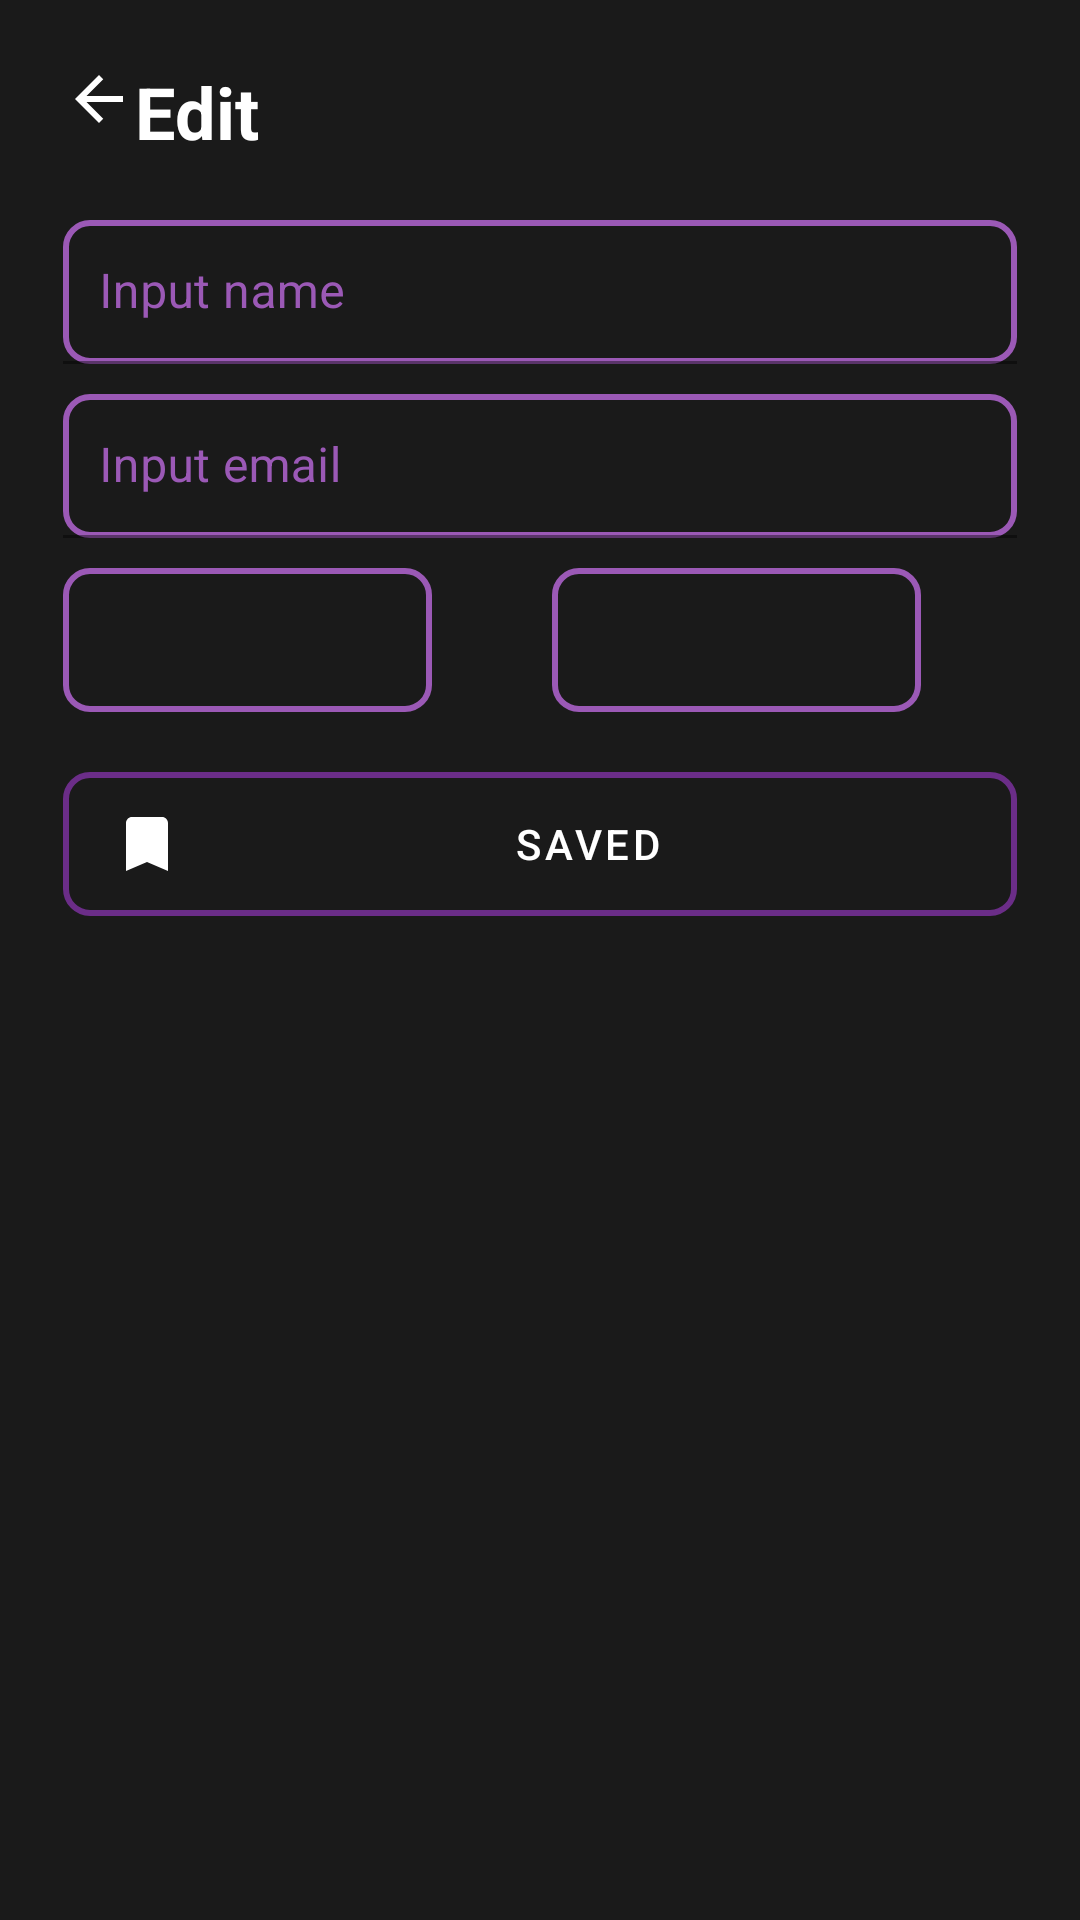

Android layout source for this screen:
<!-- AndroidManifest.xml: application theme Theme.SmartNews -->
<!-- res/layout/activity_edit_profile.xml -->
<?xml version="1.0" encoding="utf-8"?>
<ScrollView xmlns:android="http://schemas.android.com/apk/res/android"
    xmlns:app="http://schemas.android.com/apk/res-auto"
    android:layout_width="match_parent"
    android:layout_height="match_parent"
    android:background="#1A1A1A"
    android:fillViewport="true">

    <androidx.constraintlayout.widget.ConstraintLayout
        android:id="@+id/main"
        android:layout_width="match_parent"
        android:layout_height="wrap_content"
        android:padding="16dp">

        <androidx.constraintlayout.widget.Guideline
            android:id="@+id/guidelineVertical1"
            android:layout_width="wrap_content"
            android:layout_height="wrap_content"
            android:orientation="vertical"
            app:layout_constraintGuide_begin="5dp" />

        <androidx.constraintlayout.widget.Guideline
            android:id="@+id/guidelineVertical2"
            android:layout_width="wrap_content"
            android:layout_height="wrap_content"
            android:orientation="vertical"
            app:layout_constraintGuide_end="5dp" />

        <androidx.constraintlayout.widget.Guideline
            android:id="@+id/guidelineHorizontal1"
            android:layout_width="wrap_content"
            android:layout_height="wrap_content"
            android:orientation="horizontal"
            app:layout_constraintGuide_begin="5dp" />

        <androidx.constraintlayout.widget.Guideline
            android:id="@+id/guidelineHorizontal2"
            android:layout_width="wrap_content"
            android:layout_height="wrap_content"
            android:orientation="horizontal"
            app:layout_constraintGuide_end="5dp" />

        <ImageButton
            android:id="@+id/btnBack"
            android:layout_width="24dp"
            android:layout_height="24dp"
            android:src="@drawable/ic_arrow_back"
            android:background="?attr/selectableItemBackgroundBorderless"
            android:contentDescription="@string/back_button"
            app:tint="#FFFFFF"
            app:layout_constraintStart_toStartOf="@id/guidelineVertical1"
            app:layout_constraintTop_toTopOf="@id/guidelineHorizontal1" />

        <TextView
            android:id="@+id/text"
            android:layout_width="0dp"
            android:layout_height="wrap_content"
            android:text="@string/edit_profile_title"
            android:textColor="#FFFFFF"
            android:textSize="24sp"
            android:textStyle="bold"
            app:layout_constraintStart_toEndOf="@id/btnBack"
            app:layout_constraintEnd_toEndOf="@id/guidelineVertical2"
            app:layout_constraintTop_toTopOf="@id/guidelineHorizontal1" />

        <com.google.android.material.textfield.TextInputLayout
            android:id="@+id/tilName"
            android:layout_width="0dp"
            android:layout_height="wrap_content"
            android:hint="@string/name_hint"
            android:textColorHint="#9B59B6"
            app:boxStrokeColor="#9B59B6"
            app:layout_constraintStart_toStartOf="@id/guidelineVertical1"
            app:layout_constraintEnd_toEndOf="@id/guidelineVertical2"
            app:layout_constraintTop_toBottomOf="@id/text"
            android:layout_marginTop="20dp">

            <com.google.android.material.textfield.TextInputEditText
                android:id="@+id/etName"
                android:layout_width="match_parent"
                android:layout_height="wrap_content"
                android:background="@drawable/edittext_border"
                android:textColor="#FFFFFF"
                android:textColorHint="#9B59B6"
                android:padding="12dp"
                android:minHeight="48dp" />
        </com.google.android.material.textfield.TextInputLayout>

        <com.google.android.material.textfield.TextInputLayout
            android:id="@+id/tilEmail"
            android:layout_width="0dp"
            android:layout_height="wrap_content"
            android:hint="@string/email_hint"
            android:textColorHint="#9B59B6"
            app:boxStrokeColor="#9B59B6"
            app:layout_constraintStart_toStartOf="@id/guidelineVertical1"
            app:layout_constraintEnd_toEndOf="@id/guidelineVertical2"
            app:layout_constraintTop_toBottomOf="@id/tilName"
            android:layout_marginTop="10dp">

            <com.google.android.material.textfield.TextInputEditText
                android:id="@+id/etEmail"
                android:layout_width="match_parent"
                android:layout_height="wrap_content"
                android:background="@drawable/edittext_border"
                android:inputType="textEmailAddress"
                android:textColor="#FFFFFF"
                android:textColorHint="#9B59B6"
                android:padding="12dp"
                android:minHeight="48dp" />
        </com.google.android.material.textfield.TextInputLayout>

        <LinearLayout
            android:id="@+id/llSpinners"
            android:layout_width="0dp"
            android:layout_height="wrap_content"
            android:orientation="horizontal"
            app:layout_constraintStart_toStartOf="@id/guidelineVertical1"
            app:layout_constraintEnd_toEndOf="@id/guidelineVertical2"
            app:layout_constraintTop_toBottomOf="@id/tilEmail"
            android:layout_marginTop="10dp">

            <LinearLayout
                android:layout_width="0dp"
                android:layout_height="wrap_content"
                android:layout_weight="1"
                android:orientation="horizontal">

                <Spinner
                    android:id="@+id/spLanguage"
                    android:layout_width="0dp"
                    android:layout_height="48dp"
                    android:layout_weight="1"
                    android:background="@drawable/edittext_border"
                    android:paddingStart="12dp"
                    android:paddingEnd="12dp"
                    android:textColor="#FFFFFF" />

                <ImageView
                    android:id="@+id/ivLanguageIcon"
                    android:layout_width="24dp"
                    android:layout_height="24dp"
                    android:layout_gravity="center"
                    android:layout_marginStart="8dp"
                    android:contentDescription="@string/language_icon_desc"
                    app:tint="#FFFFFF" />
            </LinearLayout>

            <LinearLayout
                android:layout_width="0dp"
                android:layout_height="wrap_content"
                android:layout_weight="1"
                android:orientation="horizontal"
                android:layout_marginStart="8dp">

                <Spinner
                    android:id="@+id/spCurrency"
                    android:layout_width="0dp"
                    android:layout_height="48dp"
                    android:layout_weight="1"
                    android:background="@drawable/edittext_border"
                    android:paddingStart="12dp"
                    android:paddingEnd="12dp"
                    android:textColor="#FFFFFF" />

                <ImageView
                    android:id="@+id/ivCurrencyIcon"
                    android:layout_width="24dp"
                    android:layout_height="24dp"
                    android:layout_gravity="center"
                    android:layout_marginStart="8dp"
                    android:contentDescription="@string/currency_icon_desc"
                    app:tint="#FFFFFF" />
            </LinearLayout>
        </LinearLayout>

        <com.google.android.material.button.MaterialButton
            android:id="@+id/btnSave"
            android:layout_width="0dp"
            android:layout_height="wrap_content"
            android:layout_marginTop="20dp"
            android:layout_marginBottom="20dp"
            android:background="@drawable/edittext_border"
            android:minHeight="48dp"
            android:text="@string/saved"
            android:textColor="#FFFFFF"
            app:icon="@drawable/ic_saved"
            app:layout_constraintBottom_toTopOf="@id/guidelineHorizontal2"
            app:layout_constraintEnd_toEndOf="@id/guidelineVertical2"
            app:layout_constraintHorizontal_bias="0.0"
            app:layout_constraintStart_toStartOf="@id/guidelineVertical1"
            app:layout_constraintTop_toBottomOf="@id/llSpinners"
            app:layout_constraintVertical_bias="0.0" />

    </androidx.constraintlayout.widget.ConstraintLayout>
</ScrollView>
<!-- resources referenced by this layout -->
<resources>
  <!-- drawable edittext_border (drawable) -->
  <?xml version="1.0" encoding="utf-8"?>
  <shape xmlns:android="http://schemas.android.com/apk/res/android">
      <solid android:color="#00000000" />
      <stroke android:width="2dp" android:color="#9B59B6" />
      <corners android:radius="8dp" />
      <padding android:left="10dp" android:top="10dp" android:right="10dp" android:bottom="10dp" />
  </shape>
  <!-- drawable ic_arrow_back (drawable) -->
  <vector xmlns:android="http://schemas.android.com/apk/res/android"
      android:width="24dp"
      android:height="24dp"
      android:viewportWidth="24"
      android:viewportHeight="24"
      android:tint="?attr/colorOnBackground">
      <path
          android:fillColor="@android:color/white"
          android:pathData="M20 11H7.83l5.59-5.59L12 4l-8 8 8 8 1.41-1.41L7.83 13H20v-2z"/>
  </vector>
  <!-- drawable ic_saved (drawable) -->
  <vector xmlns:android="http://schemas.android.com/apk/res/android"
      android:width="24dp"
      android:height="24dp"
      android:viewportWidth="24"
      android:viewportHeight="24">
      <path
          android:fillColor="#FF000000"
          android:pathData="M17,3H7C5.9,3 5,3.9 5,5v16l7-3 7,3V5C19,3.9 18.1,3 17,3z"/>
  </vector>
  <string name="back_button">Back</string>
  <string name="currency_icon_desc">Currency icon</string>
  <string name="edit_profile_title">Edit</string>
  <string name="email_hint">Input email</string>
  <string name="language_icon_desc">Language icon</string>
  <string name="name_hint">Input name</string>
  <string name="saved">Saved</string>
  <style name="Theme.SmartNews" parent="Theme.MaterialComponents.DayNight.NoActionBar">
          <item name="android:windowBackground">@android:color/black</item>
          <item name="colorPrimary">#6B2D88</item>
          <item name="colorPrimaryVariant">#9B59B6</item>
          <item name="colorOnPrimary">#FFFFFF</item>
      </style>
</resources>
